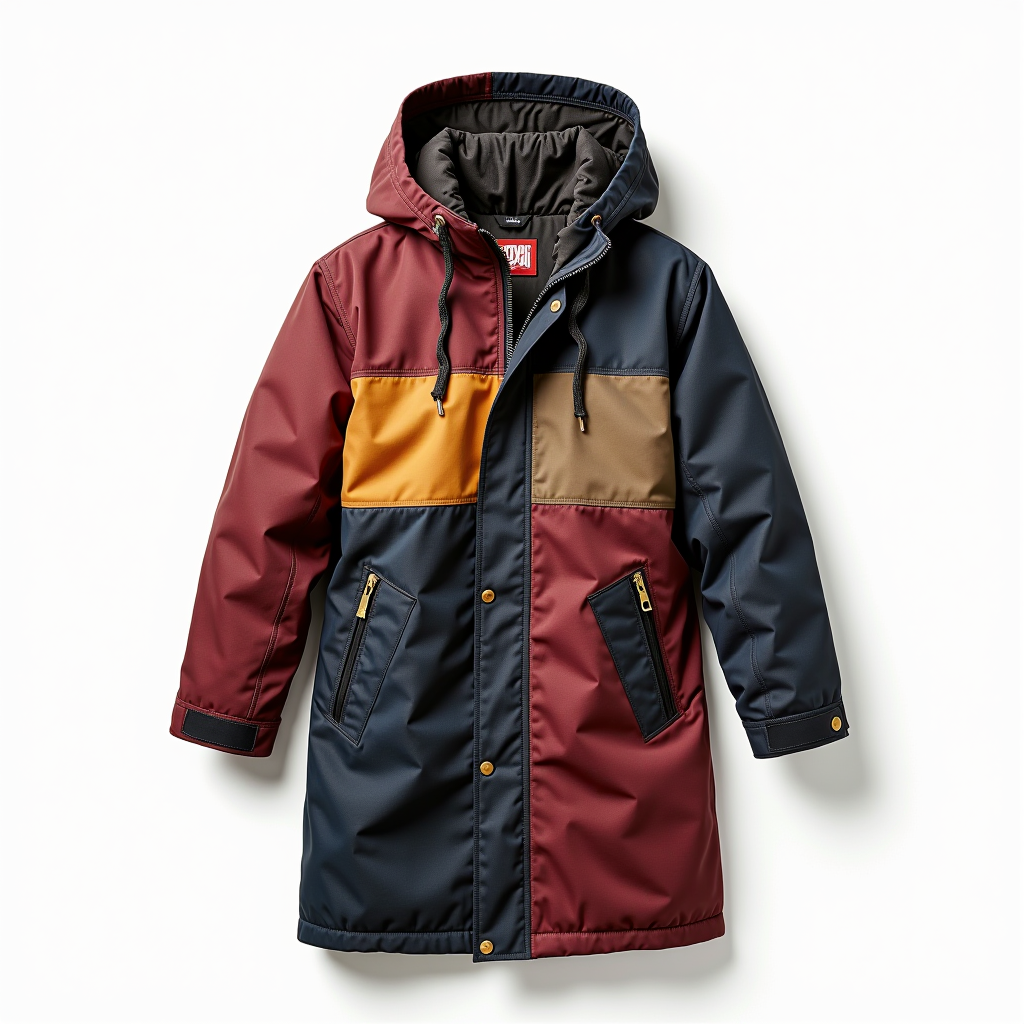
Generation parameters embedded in this image by AUTOMATIC1111 Stable Diffusion web UI or a fork of it (Forge, ...) (PNG 'parameters' text chunk):
a picture of trendy designed coat on a simple white background
Steps: 20, Sampler: DPM++ 2M, Schedule type: Simple, CFG scale: 1, Distilled CFG Scale: 3.5, Seed: 4147859579, Size: 1024x1024, Model hash: f6d4afd751, Model: xuerOneCyanTenColor_fluxV10, Wildcard prompt: a picture of trendy designed __clothes_shop__ on a simple white background, Version: f2.0.1v1.10.1-previous-659-gc055f2d4